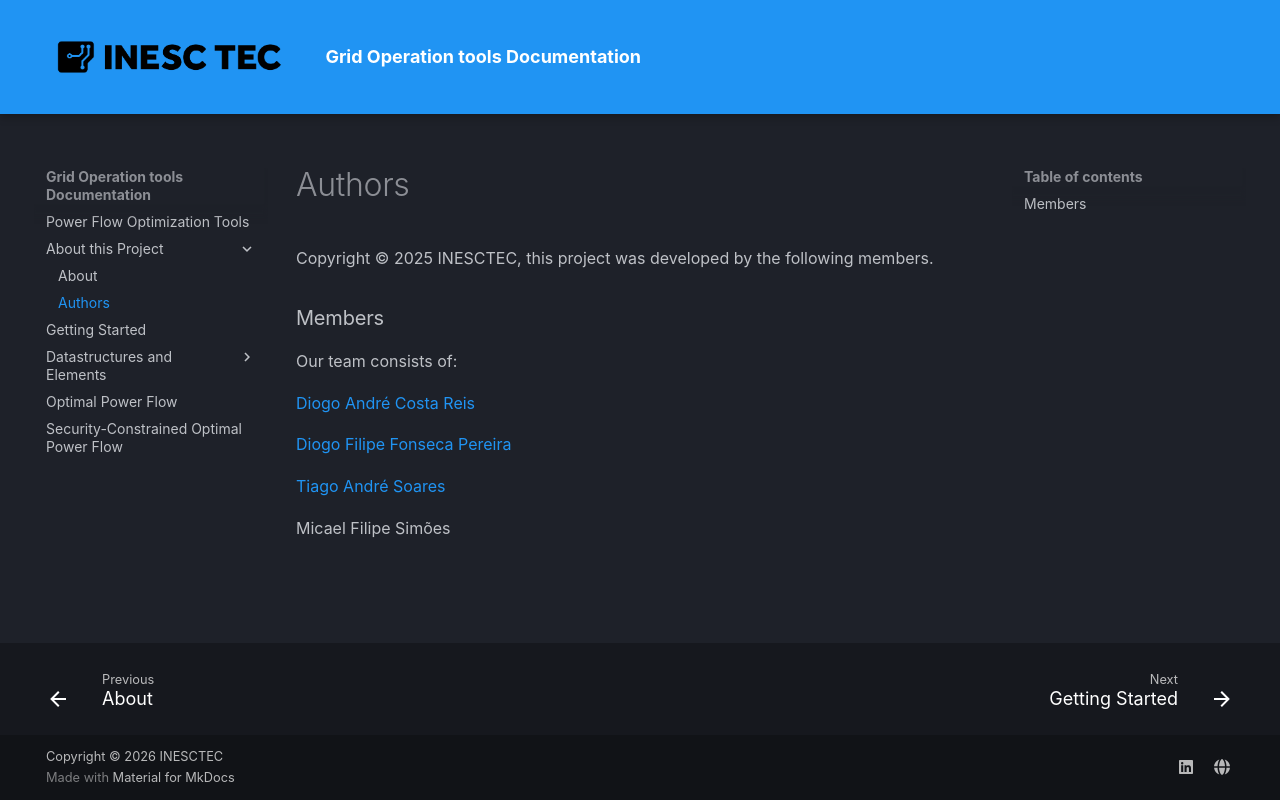

repository: Di0g0Reis/Grid_Tools-Documentation · page: authors/index.html · generator: mkdocs

Copyright &copy; 2025 INESCTEC, this project was developed by the following members.

### Members
Our team consists of:

[Diogo André Costa Reis](https://www.linkedin.com/in/diogo-reis-3754231a5/)

[Diogo Filipe Fonseca Pereira](https://www.linkedin.com/in/diogo-pereira-290515296/)

[Tiago André Soares](https://www.linkedin.com/in/tiago-soares-372b7852/)

Micael Filipe Simões
